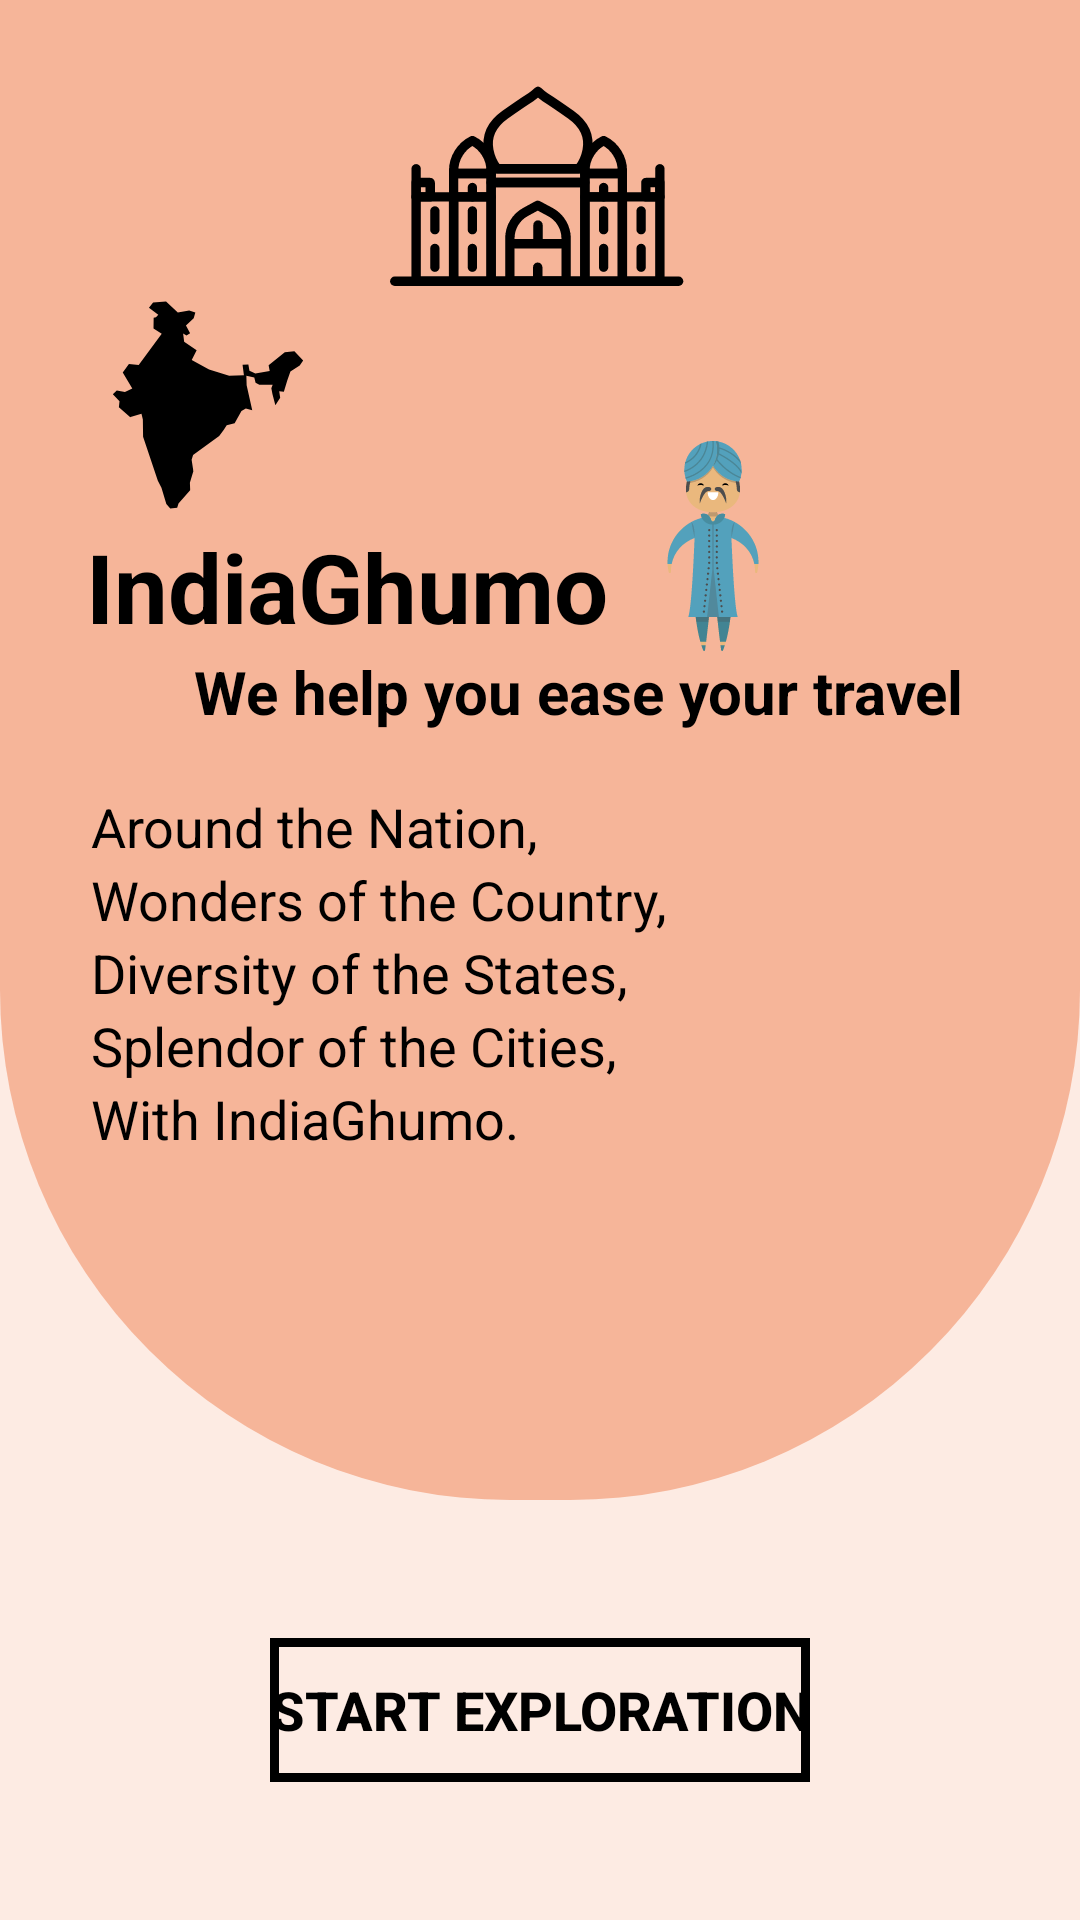

Layout XML and referenced resources for this Android screen:
<!-- AndroidManifest.xml: application theme Theme.MyApplication -->
<!-- res/layout/activity_main.xml -->
<?xml version="1.0" encoding="utf-8"?>
<androidx.constraintlayout.widget.ConstraintLayout xmlns:android="http://schemas.android.com/apk/res/android"
    xmlns:app="http://schemas.android.com/apk/res-auto"
    xmlns:tools="http://schemas.android.com/tools"
    android:layout_width="match_parent"
    android:layout_height="match_parent"
    tools:context="com.ayush.exploreIndia.MainActivity"
    android:background="#FDEBE3">

    <ImageView
        android:id="@+id/imageView"
        android:layout_width="match_parent"
        android:layout_height="500dp"
        android:src="@drawable/main_bg"
        app:layout_constraintEnd_toEndOf="parent"
        app:layout_constraintHorizontal_bias="0.0"
        app:layout_constraintStart_toStartOf="parent"
        app:layout_constraintTop_toTopOf="parent"
        app:layout_constraintVertical_bias="0.0"
        />

    <ImageView
        android:id="@+id/imgLogo2"
        android:layout_width="100dp"
        android:layout_height="100dp"
        android:layout_gravity="center_horizontal"
        android:src="@drawable/ic_india_logo"
        app:layout_constraintEnd_toEndOf="parent"
        app:layout_constraintHorizontal_bias="0.498"
        app:layout_constraintStart_toStartOf="parent"
        app:layout_constraintTop_toTopOf="parent" />

    <ImageView
        android:id="@+id/imgMap"
        android:layout_width="70dp"
        android:layout_height="70dp"
        android:layout_gravity="center_horizontal"
        android:layout_marginTop="100dp"
        android:src="@drawable/ic_india_map"
        app:layout_constraintEnd_toEndOf="parent"
        app:layout_constraintHorizontal_bias="0.118"
        app:layout_constraintStart_toStartOf="parent"
        app:layout_constraintTop_toTopOf="parent" />

    <TextView
        android:id="@+id/textView"
        android:layout_width="wrap_content"
        android:layout_height="wrap_content"
        android:layout_marginTop="4dp"
        android:text="@string/indiaghumo"
        android:textColor="#000"
        android:textSize="32sp"
        android:textStyle="bold"
        app:layout_constraintBottom_toBottomOf="parent"
        app:layout_constraintEnd_toEndOf="parent"
        app:layout_constraintHorizontal_bias="0.155"
        app:layout_constraintStart_toStartOf="parent"
        app:layout_constraintTop_toBottomOf="@+id/imgMap"
        app:layout_constraintVertical_bias="0.0" />

    <TextView
        android:id="@+id/textView2"
        android:layout_width="wrap_content"
        android:layout_height="wrap_content"
        android:text="We help you ease your travel"
        android:textColor="#000"
        android:textSize="20sp"
        android:textStyle="bold"
        app:layout_constraintBottom_toBottomOf="parent"
        app:layout_constraintEnd_toEndOf="parent"
        app:layout_constraintHorizontal_bias="0.627"
        app:layout_constraintStart_toStartOf="parent"
        app:layout_constraintTop_toBottomOf="@+id/textView"
        app:layout_constraintVertical_bias="0.0" />

    <ImageView
        android:id="@+id/imgMen"
        android:layout_width="70dp"
        android:layout_height="70dp"
        android:layout_gravity="center_horizontal"
        android:layout_marginTop="100dp"
        android:src="@drawable/ic_indian_man"
        app:layout_constraintBottom_toTopOf="@+id/textView2"
        app:layout_constraintEnd_toEndOf="parent"
        app:layout_constraintHorizontal_bias="0.0"
        app:layout_constraintStart_toEndOf="@+id/textView"
        app:layout_constraintTop_toTopOf="parent"
        app:layout_constraintVertical_bias="1.0" />

    <LinearLayout
        android:layout_width="wrap_content"
        android:layout_height="wrap_content"
        android:orientation="vertical"
        app:layout_constraintBottom_toBottomOf="@+id/imageView"
        app:layout_constraintEnd_toEndOf="parent"
        app:layout_constraintHorizontal_bias="0.181"
        app:layout_constraintStart_toStartOf="parent"
        app:layout_constraintTop_toBottomOf="@+id/imgLogo2"
        app:layout_constraintVertical_bias="0.587">

        <TextView
            android:layout_width="wrap_content"
            android:layout_height="wrap_content"
            android:text="@string/around_the_nation"
            android:textColor="#000"
            android:textSize="18sp" />

        <TextView
            android:layout_width="wrap_content"
            android:layout_height="wrap_content"
            android:text="@string/wonders_of_the_country"
            android:textColor="#000"
            android:textSize="18sp" />

        <TextView
            android:layout_width="wrap_content"
            android:layout_height="wrap_content"
            android:text="@string/diversity_of_the_states"
            android:textColor="#000"
            android:textSize="18sp" />

        <TextView
            android:layout_width="wrap_content"
            android:layout_height="wrap_content"
            android:text="@string/splendor_of_the_cities"
            android:textColor="#000"
            android:textSize="18sp" />

        <TextView
            android:layout_width="wrap_content"
            android:layout_height="wrap_content"
            android:text="@string/with_indiaghumo"
            android:textColor="#000"
            android:textSize="18sp" />
    </LinearLayout>

    <Button
        android:id="@+id/btnExplore"
        android:layout_width="wrap_content"
        android:layout_height="wrap_content"
        android:background="@drawable/button_border"
        android:text="@string/start_exploration"
        android:textColor="#000"
        android:textSize="18sp"
        android:textStyle="bold"
        app:layout_constraintBottom_toBottomOf="parent"
        app:layout_constraintEnd_toEndOf="parent"
        app:layout_constraintStart_toStartOf="parent"
        app:layout_constraintTop_toBottomOf="@+id/imageView" />
</androidx.constraintlayout.widget.ConstraintLayout>
<!-- resources referenced by this layout -->
<resources>
  <!-- drawable button_border (drawable) -->
  <?xml version="1.0" encoding="utf-8"?>
  <shape xmlns:android="http://schemas.android.com/apk/res/android">
      <solid android:color="@android:color/transparent" />
      <stroke
          android:width="3dp"
          android:color="#000" />
  </shape>
  <!-- drawable ic_india_logo: vector/xml drawable (drawable, 7163 chars, omitted) -->
  <!-- drawable ic_india_map (drawable) -->
  <vector xmlns:android="http://schemas.android.com/apk/res/android"
      android:width="241dp"
      android:height="260dp"
      android:viewportWidth="241"
      android:viewportHeight="260">
    <path
        android:fillColor="#000"
        android:pathData="M227.822,63.335l-11.938,1.481l-20.069,15.993l1.344,7.175l-17.816,2.916l-7.355,-3.371l-1.345,-7.684l-7.221,0.175l1.706,13.25l-18.338,0.433l-24.969,-7.701l-21.55,-11.823l6.127,-12.029l-15.514,-10.547l-1.274,-10.169l4.172,2.541l4.479,-2.82l-5.143,-9.623l9.623,-8.793l2.031,-7.113l-7.659,-2.673l-14.115,2.486l-14.601,-13.439l-16.106,1.126l-5.146,6.564l11.582,8.646l-2.869,2.961l-2.861,0.617l-0.183,13.52l10.21,6.236l-28.614,38.865l-12.142,-1.162l-7.677,10.434l11.869,19.705l-9.136,4.238l-10.138,-1.732l-4.897,4.534l8.292,8.657l-0.797,7.654l14.17,12.165l0.296,-0.228l13.6,-4.1l1.732,7.198l0.273,21.323l18.361,54.584l4.466,8.589l6.059,20.047l4.853,5.559l8.611,-0.661l1.64,-5.353l14.466,-16.562l0,-1.527l-0.296,-7.654l0.342,-1.093l4.009,-13.328l-0.409,-0.25l0.159,-0.387l0.25,0.637l-0.159,-0.774l-2.05,-13.282l1.8,-5.9l32.44,-23.579l5.763,-7.654l3.577,-5.649l9.841,-2.529l8.498,-14.876l5.421,-3.327l7.951,2.142l-6.948,-30.982l-0.319,-11.504l9.818,1.89l1.595,6.63l4.671,2.346l16.561,0.228l-1.64,4.282l1.435,7.428l3.577,13.486l5.969,-9.045l-1.208,-8.041l5.786,0.615l4.215,-14.102l3.919,-11.185l11.572,-7.312l4.26,-6.334z"/>
  </vector>
  <!-- drawable ic_indian_man: vector/xml drawable (drawable, 19510 chars, omitted) -->
  <!-- drawable main_bg (drawable) -->
  <?xml version="1.0" encoding="utf-8"?>
  <shape xmlns:android="http://schemas.android.com/apk/res/android">
      <solid android:color="#E6F6B092" />
      <corners
          android:bottomLeftRadius="170dp"
          android:bottomRightRadius="170dp" />
      <size android:height="100dp" />
  </shape>
  <string name="around_the_nation">Around the Nation,</string>
  <string name="diversity_of_the_states">Diversity of the States,</string>
  <string name="indiaghumo">IndiaGhumo</string>
  <string name="splendor_of_the_cities">Splendor of the Cities,</string>
  <string name="start_exploration">Start exploration</string>
  <string name="with_indiaghumo">With IndiaGhumo.</string>
  <string name="wonders_of_the_country">Wonders of the Country,</string>
  <style name="Theme.MyApplication" parent="Theme.MaterialComponents.NoActionBar">
          
          <item name="colorPrimary">#010003</item>
          <item name="colorPrimaryVariant">@color/purple_700</item>
          <item name="colorOnPrimary">@color/white</item>
          
          <item name="colorSecondary">@color/teal_200</item>
          <item name="colorSecondaryVariant">@color/teal_700</item>
          <item name="colorOnSecondary">@color/black</item>
          
          <item name="android:statusBarColor" tools:targetApi="l">?attr/colorPrimaryVariant</item>
          
      </style>
  <!-- not gathered from this repository: default colours our renderer supplied (Android Studio template values) -->
  <color name="purple_700">#FF3700B3</color>
  <color name="teal_200">#FF03DAC5</color>
  <color name="teal_700">#FF018786</color>
  <color name="black">#FF000000</color>
  <color name="white">#FFFFFFFF</color>
</resources>
